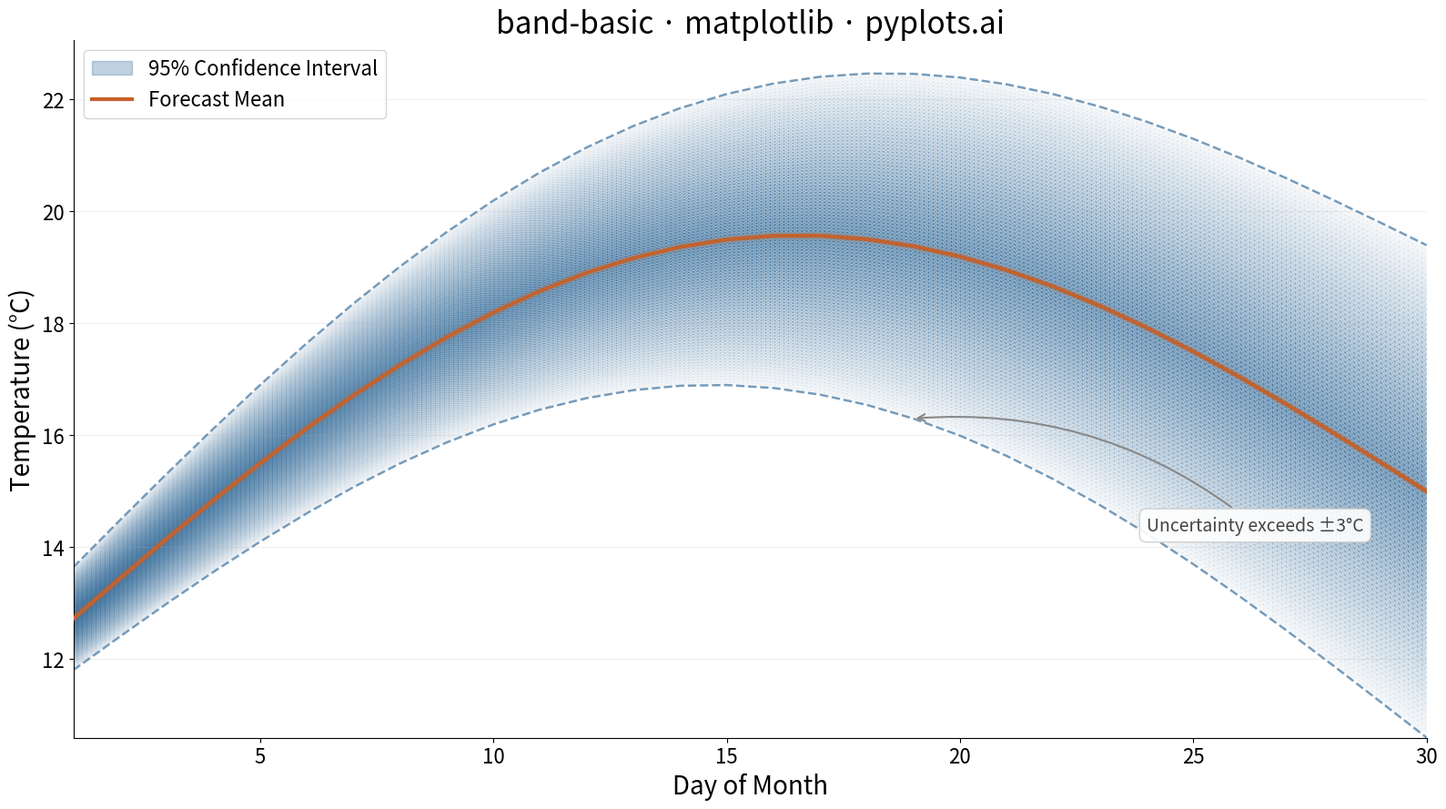

Here is the Python script that generated this plot:
"""pyplots.ai
band-basic: Basic Band Plot
Library: matplotlib 3.10.8 | Python 3.14
"""

import matplotlib.colors as mcolors
import matplotlib.patheffects as pe
import matplotlib.pyplot as plt
import numpy as np
from matplotlib.patches import Patch


# Data - Daily temperature forecast with 95% confidence interval
np.random.seed(42)
days = np.arange(1, 31)

# Central forecast: seasonal warming pattern peaking mid-month
temp_forecast = 12 + 6 * np.sin(np.pi * days / 30) + 0.1 * days

# Confidence interval widens further into the forecast (common in weather models)
uncertainty = 0.8 + 0.12 * days
temp_lower = temp_forecast - uncertainty
temp_upper = temp_forecast + uncertainty

# Colors
band_rgb = mcolors.to_rgb("#306998")
line_color = "#c4622d"

# Plot
fig, ax = plt.subplots(figsize=(16, 9))

# Gradient band using pcolormesh with gouraud shading
x_fine = np.linspace(days[0], days[-1], 300)
c_fine = np.interp(x_fine, days, temp_forecast)
lo_fine = np.interp(x_fine, days, temp_lower)
hi_fine = np.interp(x_fine, days, temp_upper)

n_vert = 100
X = np.tile(x_fine, (n_vert, 1))
Y = np.zeros((n_vert, len(x_fine)))
C = np.zeros((n_vert, len(x_fine)))

for j in range(len(x_fine)):
    Y[:, j] = np.linspace(lo_fine[j], hi_fine[j], n_vert)
    hw = (hi_fine[j] - lo_fine[j]) / 2
    C[:, j] = 1 - np.abs(Y[:, j] - c_fine[j]) / hw

cmap = mcolors.LinearSegmentedColormap.from_list("ci", [(*band_rgb, 0.02), (*band_rgb, 0.20), (*band_rgb, 0.42)])
ax.pcolormesh(X, Y, C, cmap=cmap, shading="gouraud", rasterized=True, zorder=1)

# Boundary lines (increased visibility)
ax.plot(days, temp_lower, color="#306998", lw=1.8, ls="--", alpha=0.65, zorder=2)
ax.plot(days, temp_upper, color="#306998", lw=1.8, ls="--", alpha=0.65, zorder=2)

# Center line with glow effect (distinctive path_effects)
ax.plot(
    days,
    temp_forecast,
    color=line_color,
    linewidth=3,
    zorder=3,
    path_effects=[pe.Stroke(linewidth=6, foreground=line_color, alpha=0.2), pe.Normal()],
)

# Annotation: highlight where forecast uncertainty grows large
threshold_idx = int(np.argmax(uncertainty > 3.0))
ax.annotate(
    "Uncertainty exceeds \u00b13\u00b0C",
    xy=(days[threshold_idx], temp_lower[threshold_idx]),
    xytext=(days[threshold_idx] + 5, temp_lower[threshold_idx] - 2),
    fontsize=14,
    color="#444444",
    arrowprops={"arrowstyle": "->", "color": "#888888", "lw": 1.5, "connectionstyle": "arc3,rad=0.2"},
    bbox={"boxstyle": "round,pad=0.4", "facecolor": "white", "edgecolor": "#cccccc", "alpha": 0.9},
    zorder=4,
)

# Custom legend
legend_handles = [
    Patch(facecolor="#306998", alpha=0.3, edgecolor="#306998", label="95% Confidence Interval"),
    plt.Line2D([0], [0], color=line_color, linewidth=3, label="Forecast Mean"),
]
ax.legend(handles=legend_handles, fontsize=16, loc="upper left")

# Style
ax.set_xlabel("Day of Month", fontsize=20)
ax.set_ylabel("Temperature (\u00b0C)", fontsize=20)
ax.set_title("band-basic \u00b7 matplotlib \u00b7 pyplots.ai", fontsize=24, fontweight="medium")
ax.tick_params(axis="both", labelsize=16)
ax.spines["top"].set_visible(False)
ax.spines["right"].set_visible(False)
ax.yaxis.grid(True, alpha=0.2, linewidth=0.8)

plt.tight_layout()
plt.savefig("plot.png", dpi=300, bbox_inches="tight")
